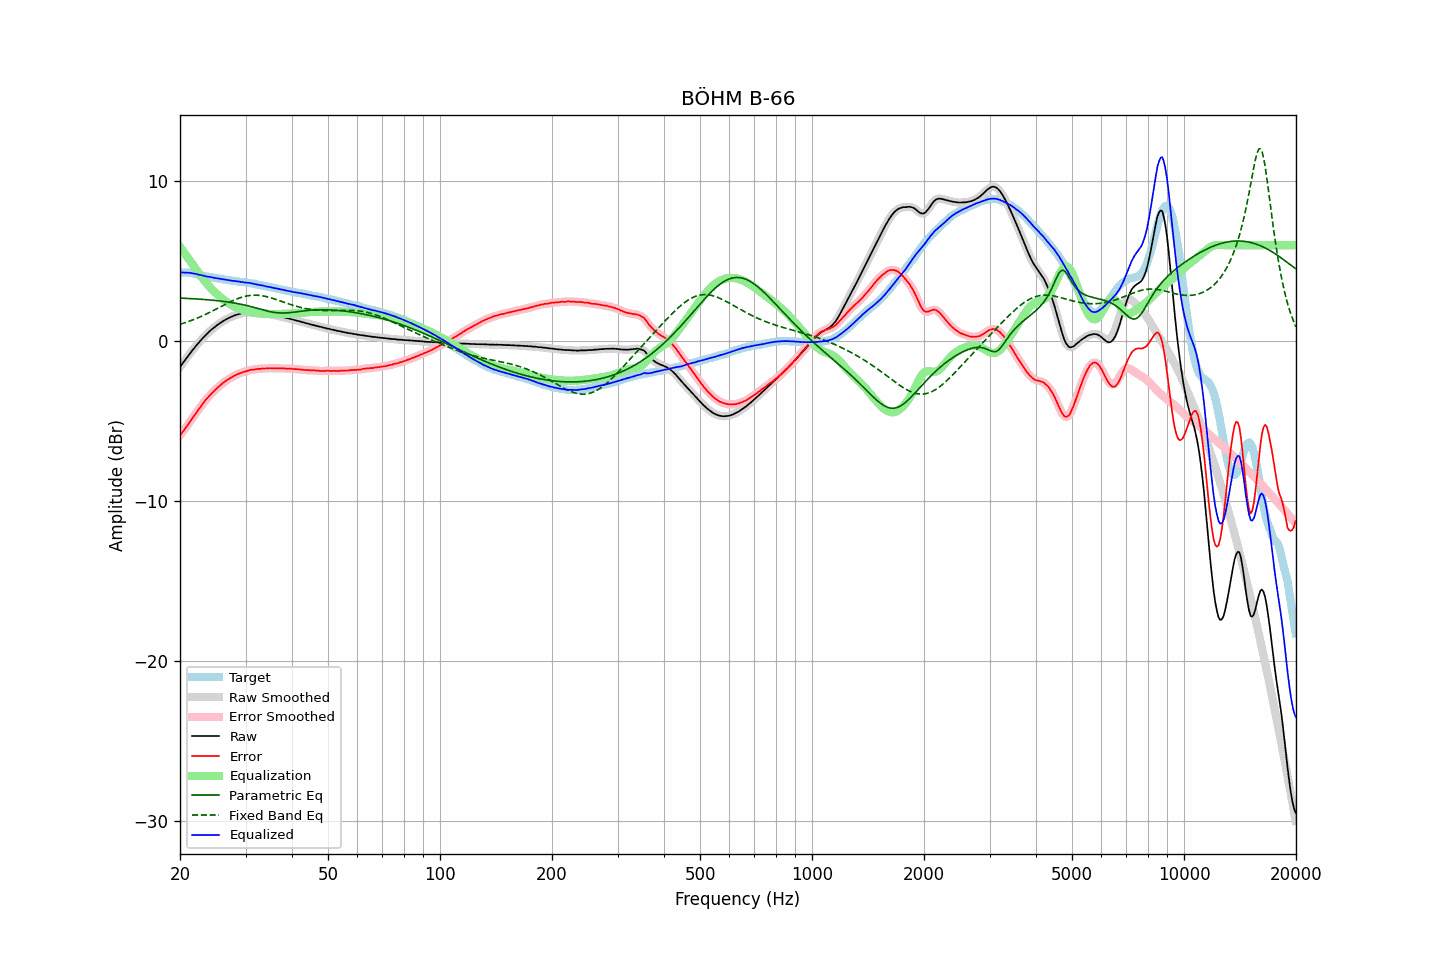

The table this chart was drawn from, first rows:
frequency, raw, error, smoothed, error_smoothed, equalization, parametric_eq, fixed_band_eq, equalized_raw, equalized_smoothed, target
20.00, -1.61, -5.90, -1.61, -5.89, 5.90, 2.69, 1.05, 4.29, 4.29, 4.29
20.20, -1.47, -5.76, -1.47, -5.76, 5.76, 2.69, 1.08, 4.29, 4.29, 4.29
20.40, -1.34, -5.62, -1.33, -5.62, 5.62, 2.68, 1.12, 4.29, 4.29, 4.29
20.61, -1.20, -5.49, -1.20, -5.49, 5.48, 2.68, 1.15, 4.28, 4.28, 4.29
20.81, -1.06, -5.34, -1.06, -5.35, 5.34, 2.67, 1.18, 4.29, 4.28, 4.29
21.02, -0.93, -5.21, -0.92, -5.20, 5.20, 2.67, 1.22, 4.27, 4.28, 4.29
21.23, -0.79, -5.05, -0.79, -5.06, 5.06, 2.66, 1.26, 4.27, 4.27, 4.27
21.44, -0.67, -4.92, -0.66, -4.92, 4.92, 2.66, 1.29, 4.25, 4.25, 4.26
21.66, -0.54, -4.77, -0.54, -4.77, 4.78, 2.65, 1.33, 4.24, 4.24, 4.24
21.87, -0.41, -4.63, -0.41, -4.63, 4.63, 2.65, 1.37, 4.22, 4.22, 4.21
22.09, -0.29, -4.49, -0.29, -4.49, 4.49, 2.64, 1.41, 4.20, 4.20, 4.20
22.31, -0.18, -4.35, -0.17, -4.35, 4.35, 2.63, 1.45, 4.17, 4.17, 4.17
22.54, -0.06, -4.21, -0.05, -4.21, 4.20, 2.63, 1.50, 4.15, 4.15, 4.15
22.76, 0.06, -4.07, 0.06, -4.07, 4.07, 2.62, 1.54, 4.13, 4.13, 4.13
22.99, 0.17, -3.93, 0.17, -3.93, 3.93, 2.61, 1.59, 4.11, 4.11, 4.10
23.22, 0.27, -3.80, 0.28, -3.80, 3.80, 2.60, 1.63, 4.08, 4.08, 4.07
23.45, 0.38, -3.67, 0.38, -3.67, 3.68, 2.60, 1.68, 4.06, 4.06, 4.05
23.69, 0.47, -3.57, 0.48, -3.56, 3.56, 2.59, 1.73, 4.03, 4.04, 4.04
23.92, 0.57, -3.44, 0.58, -3.45, 3.44, 2.58, 1.78, 4.02, 4.02, 4.02
24.16, 0.67, -3.33, 0.67, -3.34, 3.34, 2.57, 1.83, 4.01, 4.00, 4.01
24.40, 0.75, -3.23, 0.75, -3.23, 3.23, 2.56, 1.88, 3.98, 3.99, 3.99
24.65, 0.83, -3.13, 0.84, -3.13, 3.13, 2.55, 1.93, 3.96, 3.97, 3.97
24.89, 0.91, -3.03, 0.91, -3.03, 3.03, 2.54, 1.98, 3.95, 3.95, 3.94
25.14, 0.99, -2.94, 0.99, -2.94, 2.94, 2.53, 2.03, 3.93, 3.93, 3.93
25.39, 1.06, -2.85, 1.06, -2.85, 2.85, 2.52, 2.08, 3.91, 3.91, 3.91
25.65, 1.13, -2.77, 1.13, -2.76, 2.76, 2.51, 2.14, 3.89, 3.89, 3.90
25.91, 1.20, -2.67, 1.20, -2.68, 2.68, 2.50, 2.19, 3.88, 3.88, 3.87
26.16, 1.26, -2.60, 1.26, -2.60, 2.60, 2.48, 2.24, 3.86, 3.86, 3.86
26.43, 1.32, -2.53, 1.32, -2.52, 2.52, 2.47, 2.29, 3.85, 3.85, 3.85
26.69, 1.38, -2.44, 1.38, -2.45, 2.45, 2.46, 2.34, 3.84, 3.83, 3.83
26.96, 1.43, -2.38, 1.43, -2.38, 2.38, 2.44, 2.39, 3.82, 3.82, 3.82
27.23, 1.48, -2.32, 1.48, -2.32, 2.32, 2.43, 2.44, 3.80, 3.80, 3.80
27.50, 1.52, -2.27, 1.52, -2.27, 2.26, 2.41, 2.49, 3.78, 3.79, 3.79
27.77, 1.56, -2.21, 1.57, -2.21, 2.20, 2.40, 2.54, 3.77, 3.77, 3.77
28.05, 1.61, -2.15, 1.61, -2.15, 2.15, 2.38, 2.58, 3.76, 3.76, 3.76
28.33, 1.64, -2.10, 1.64, -2.10, 2.10, 2.36, 2.62, 3.75, 3.75, 3.74
28.62, 1.67, -2.06, 1.67, -2.05, 2.06, 2.34, 2.66, 3.73, 3.73, 3.73
28.90, 1.70, -2.01, 1.70, -2.01, 2.02, 2.32, 2.70, 3.72, 3.72, 3.72
29.19, 1.72, -1.97, 1.73, -1.97, 1.98, 2.30, 2.73, 3.70, 3.70, 3.69
29.48, 1.75, -1.94, 1.75, -1.94, 1.94, 2.28, 2.76, 3.69, 3.69, 3.69
29.78, 1.76, -1.92, 1.77, -1.91, 1.91, 2.26, 2.79, 3.67, 3.67, 3.68
30.08, 1.78, -1.89, 1.78, -1.89, 1.88, 2.24, 2.81, 3.66, 3.66, 3.67
30.38, 1.79, -1.85, 1.80, -1.85, 1.85, 2.21, 2.84, 3.64, 3.65, 3.65
30.68, 1.81, -1.82, 1.81, -1.82, 1.83, 2.19, 2.85, 3.64, 3.64, 3.63
30.99, 1.82, -1.79, 1.82, -1.80, 1.81, 2.16, 2.86, 3.63, 3.62, 3.61
31.30, 1.81, -1.79, 1.82, -1.78, 1.79, 2.14, 2.87, 3.60, 3.61, 3.60
31.61, 1.81, -1.78, 1.81, -1.77, 1.77, 2.11, 2.88, 3.58, 3.58, 3.59
31.93, 1.80, -1.76, 1.80, -1.76, 1.75, 2.08, 2.88, 3.56, 3.56, 3.57
32.24, 1.79, -1.74, 1.80, -1.75, 1.74, 2.05, 2.87, 3.54, 3.54, 3.53
32.57, 1.79, -1.73, 1.79, -1.73, 1.73, 2.03, 2.87, 3.53, 3.52, 3.52
32.89, 1.77, -1.74, 1.78, -1.72, 1.72, 2.00, 2.86, 3.50, 3.50, 3.51
33.22, 1.77, -1.70, 1.77, -1.71, 1.72, 1.97, 2.84, 3.49, 3.48, 3.48
33.55, 1.75, -1.71, 1.75, -1.71, 1.71, 1.94, 2.82, 3.46, 3.46, 3.46
33.89, 1.73, -1.71, 1.74, -1.70, 1.70, 1.92, 2.80, 3.44, 3.44, 3.44
34.23, 1.71, -1.70, 1.72, -1.70, 1.70, 1.89, 2.78, 3.41, 3.41, 3.42
34.57, 1.70, -1.69, 1.70, -1.69, 1.70, 1.87, 2.75, 3.40, 3.40, 3.39
34.92, 1.68, -1.69, 1.68, -1.69, 1.69, 1.84, 2.73, 3.38, 3.38, 3.37
35.27, 1.66, -1.69, 1.66, -1.69, 1.69, 1.82, 2.69, 3.36, 3.36, 3.36
35.62, 1.64, -1.69, 1.64, -1.69, 1.69, 1.81, 2.66, 3.34, 3.33, 3.33
35.97, 1.61, -1.70, 1.62, -1.70, 1.69, 1.79, 2.63, 3.31, 3.31, 3.31
... 635 more rows
